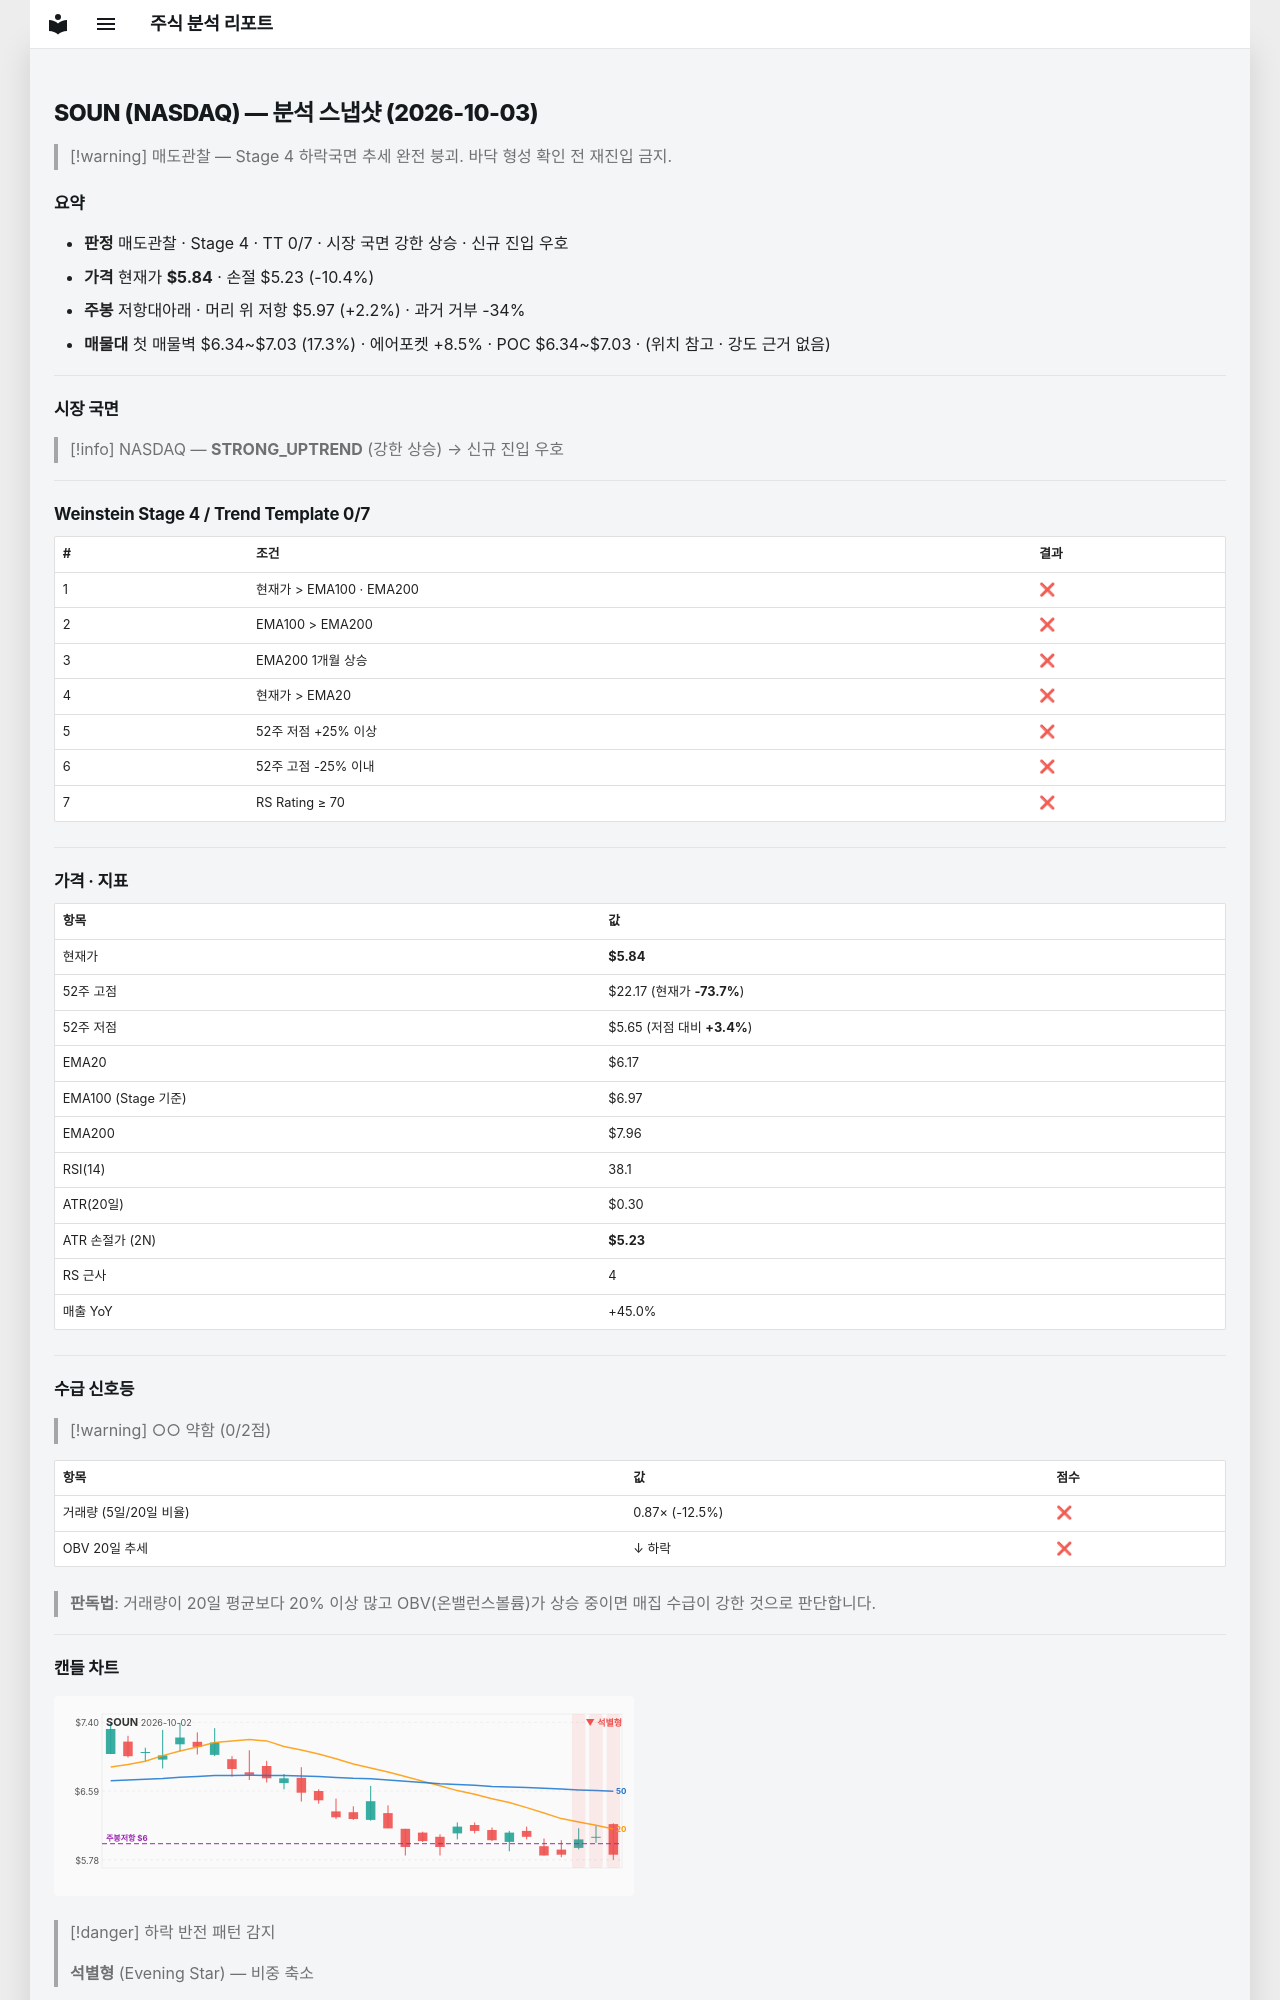

repository: soloandco/stock-reports · page: snapshots/SOUN-2026-10-03/index.html · generator: mkdocs

---
type: analysis-snapshot
title: SOUN 분석 스냅샷
ticker: SOUN
market: NASDAQ
created: 2026-10-03
updated: 2026-10-03
bar-date: 2026-10-02
verdict: 매도관찰
real-rr: 0.21
sma50-gap-pct: -5.3
weekly-position: 저항대아래
weekly-overhead-price: 5.97
weekly-overhead-pct: 2.2
stage: 4
trend-template-score: 0
tt-max: 7
ma-set: ema-20-100-200
price: 5.840000152587891
stop-price: 5.232878171867818
market-regime: STRONG_UPTREND
supply-demand-score: 0/2
supply-demand-label: 약함
status: tracking
tags:
  - stock-agent
  - watchlist
  - SOUN
  - analysis
related:
  - "[[analysis-template]]"
---

# SOUN (NASDAQ) — 분석 스냅샷 (2026-10-03)

> [!warning] 매도관찰 — Stage 4 하락국면
> 추세 완전 붕괴. 바닥 형성 확인 전 재진입 금지.

## 요약

- **판정** 매도관찰 · Stage 4 · TT 0/7 · 시장 국면 강한 상승 · 신규 진입 우호
- **가격** 현재가 **$5.84** · 손절 $5.23 (-10.4%)
- **주봉** 저항대아래 · 머리 위 저항 $5.97 (+2.2%) · 과거 거부 -34%
- **매물대** 첫 매물벽 $6.34~$7.03 (17.3%) · 에어포켓 +8.5% · POC $6.34~$7.03 · (위치 참고 · 강도 근거 없음)

---

## 시장 국면

> [!info] NASDAQ — **STRONG_UPTREND** (강한 상승) → 신규 진입 우호

---

## Weinstein Stage 4 / Trend Template 0/7

| # | 조건 | 결과 |
|---|------|------|
| 1 | 현재가 > EMA100 · EMA200 | ❌ |
| 2 | EMA100 > EMA200 | ❌ |
| 3 | EMA200 1개월 상승 | ❌ |
| 4 | 현재가 > EMA20 | ❌ |
| 5 | 52주 저점 +25% 이상 | ❌ |
| 6 | 52주 고점 -25% 이내 | ❌ |
| 7 | RS Rating ≥ 70 | ❌ |

---

## 가격 · 지표

| 항목 | 값 |
|------|---|
| 현재가 | **$5.84** |
| 52주 고점 | $22.17 (현재가 **-73.7%**) |
| 52주 저점 | $5.65 (저점 대비 **+3.4%**) |
| EMA20 | $6.17 |
| EMA100 (Stage 기준) | $6.97 |
| EMA200 | $7.96 |
| RSI(14) | 38.1 |
| ATR(20일) | $0.30 |
| ATR 손절가 (2N) | **$5.23** |
| RS 근사 | 4 |
| 매출 YoY | +45.0% |

---
## 수급 신호등

> [!warning] ○○ 약함 (0/2점)

| 항목 | 값 | 점수 |
|------|------|------|
| 거래량 (5일/20일 비율) | 0.87× (-12.5%) | ❌ |
| OBV 20일 추세 | ↓ 하락 | ❌ |

> **판독법**: 거래량이 20일 평균보다 20% 이상 많고 OBV(온밸런스볼륨)가 상승 중이면 매집 수급이 강한 것으로 판단합니다.

---
